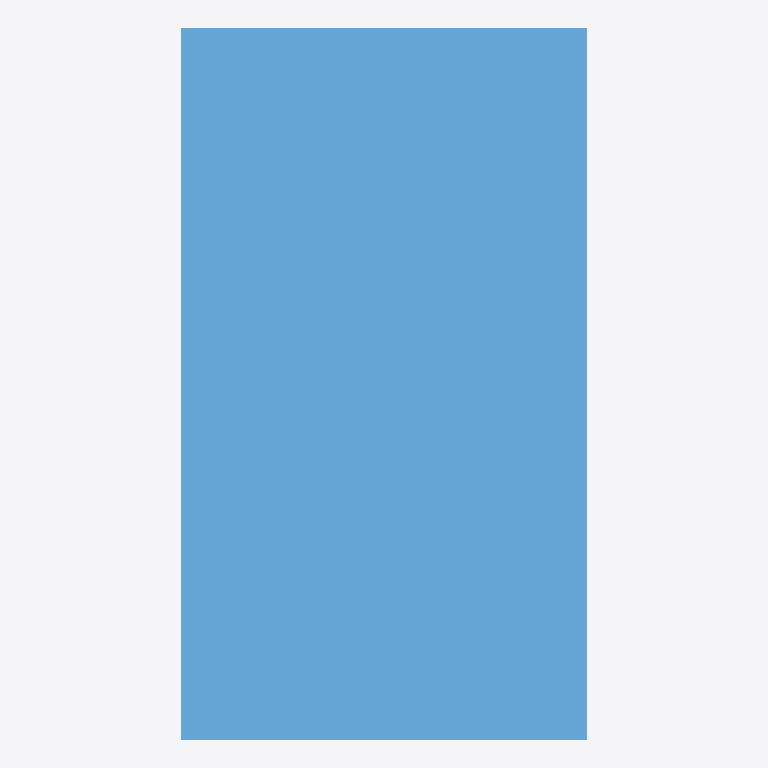
Plan cut of the same IFC building model at storey 'Storey' (level 0.00 m, cut at 1.40 m), seen from above with north up, elements coloured by IFC class: 1 window (light blue). No cut surface shows.
Extent 0.8 m × 1.4 m × 0.1 m (x, y, z). Storeys (1): Storey at 0.00 m. Elements (1): 1 IfcWindow.

HEADER;
FILE_DESCRIPTION(('ViewDefinition [CoordinationView]'),'2;1');
FILE_NAME('','2026-06-20T00:36:20',(''),(''),'IfcOpenShell 0.8.5-1c5b825','IfcOpenShell 0.8.5-1c5b825','');
FILE_SCHEMA(('IFC4'));
ENDSEC;
DATA;
#17=IFCPROJECT('0_WyGLv_z9mRnzSW35U3W7',#16,'FormX Window Golden Targets',$,$,$,$,(#10),#5);
#23=IFCSITE('2_UnTIhUP0EQ8Qfk1A7qrI',#16,'Site',$,$,#22,$,$,.ELEMENT.,$,$,$,$,$);
#29=IFCBUILDING('1eNPkUbyn2Dw$cqBHaMz77',#16,'Building',$,$,#28,$,$,.ELEMENT.,$,$,$);
#35=IFCBUILDINGSTOREY('1v886sYanAlR1CkCBMWnMv',#16,'Storey',$,$,#34,$,$,.ELEMENT.,$);
#69=IFCWINDOW('0RzHuxbR19dR_XoI9OnjPi',#16,'WIN-TILTTURN-SINGLE','Tilt-and-turn (right)',$,#68,#60,$,1400.0,800.0,.WINDOW.,.SINGLE_PANEL.,$);
ENDSEC;
